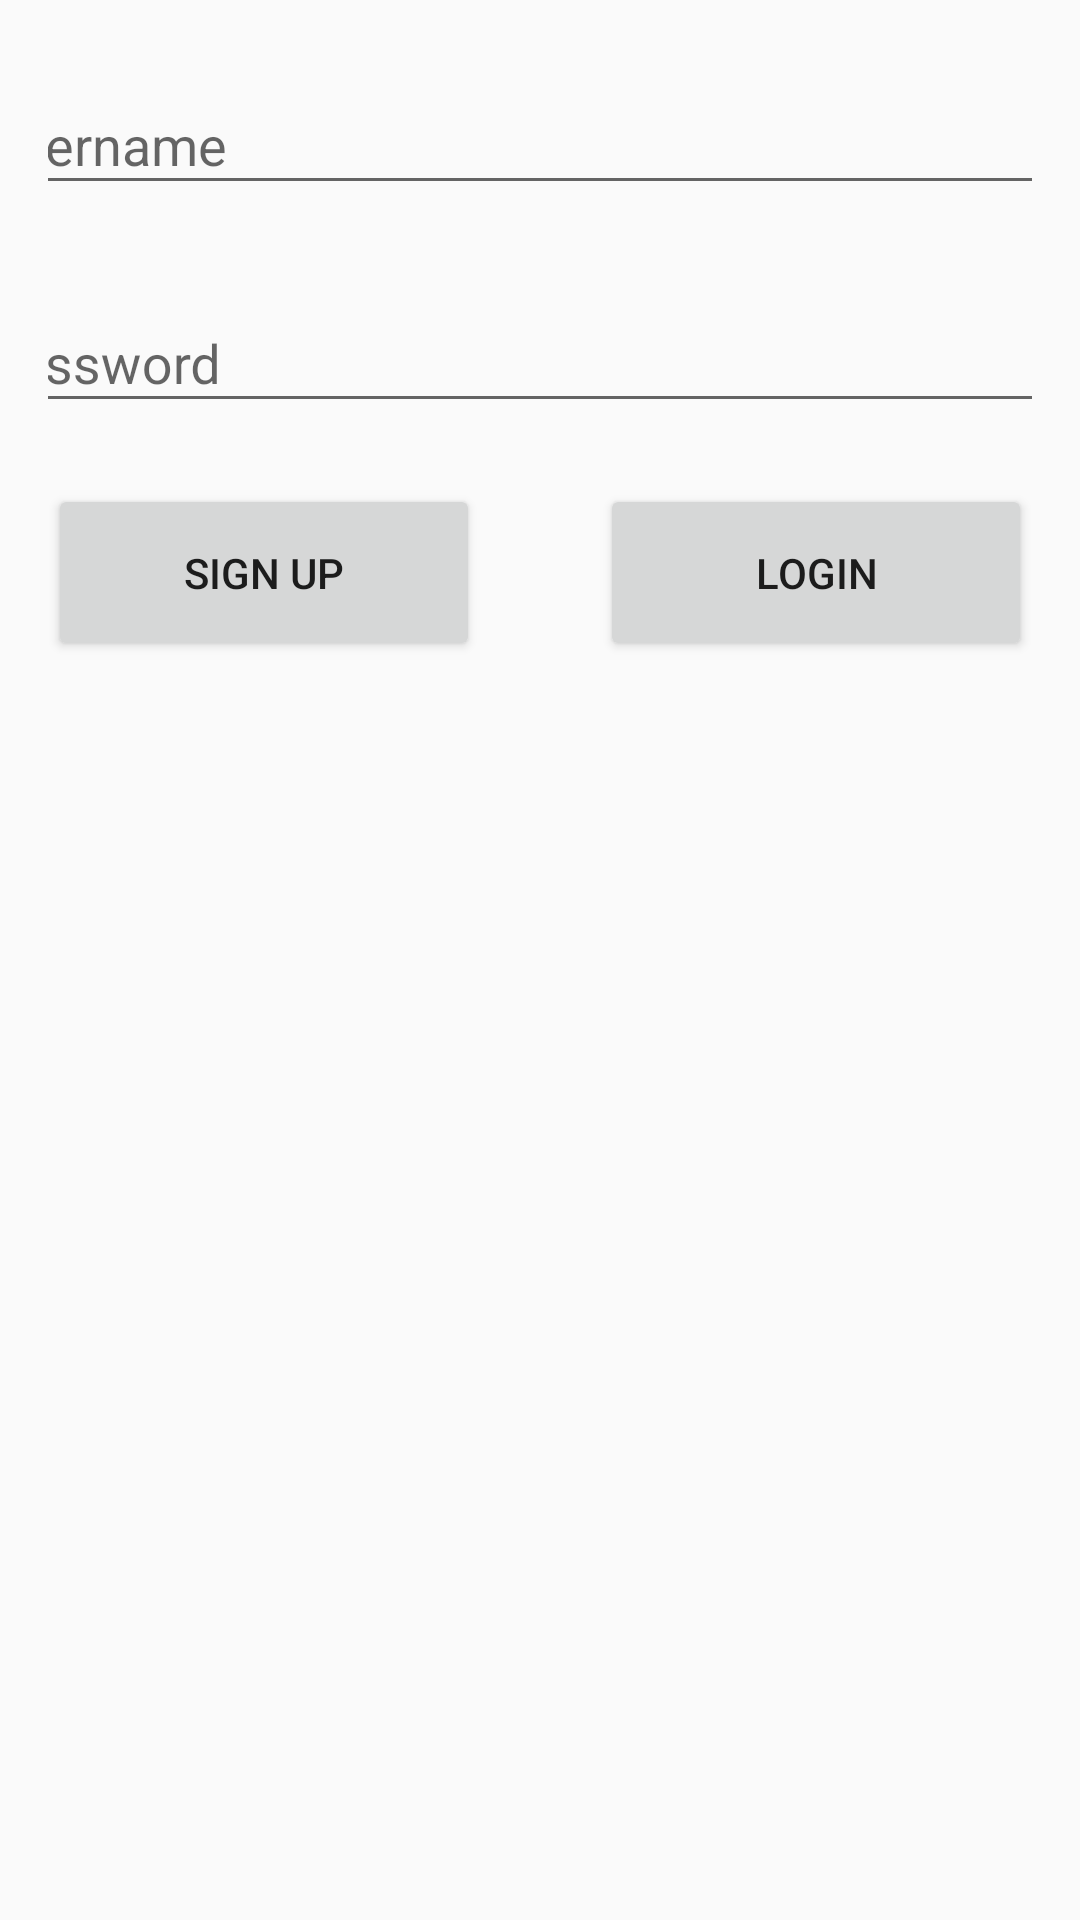

Layout XML and referenced resources for this Android screen:
<!-- AndroidManifest.xml: application theme AppTheme -->
<!-- res/layout/activity_main.xml -->
<?xml version="1.0" encoding="utf-8"?>
<LinearLayout xmlns:android="http://schemas.android.com/apk/res/android"
    xmlns:app="http://schemas.android.com/apk/res-auto"
    xmlns:tools="http://schemas.android.com/tools"
    android:layout_width="match_parent"
    android:layout_height="match_parent"
    android:padding="16dp"
    android:orientation="vertical"
    tools:context=".MainActivity" >

    <com.google.android.material.textfield.TextInputLayout
        android:id="@+id/login_username"
        android:layout_width="380dp"
        android:layout_height="wrap_content"
        android:layout_gravity="center"
        app:errorEnabled="true">
        <com.google.android.material.textfield.TextInputEditText
            android:layout_width="match_parent"
            android:layout_height="wrap_content"
            android:hint="@string/login_username"
            android:inputType="text"/>
    </com.google.android.material.textfield.TextInputLayout>

    <com.google.android.material.textfield.TextInputLayout
        android:id="@+id/login_password"
        android:layout_width="380dp"
        android:layout_height="wrap_content"
        android:layout_gravity="center"
        app:errorEnabled="true">
        <com.google.android.material.textfield.TextInputEditText
            android:layout_width="match_parent"
            android:layout_height="wrap_content"
            android:hint="@string/login_password"
            android:inputType="textPassword"/>
    </com.google.android.material.textfield.TextInputLayout>

    <LinearLayout
        android:layout_width="match_parent"
        android:layout_height="match_parent"
        android:orientation="horizontal">

        <Button
            android:id="@+id/btn_signup"
            android:layout_width="wrap_content"
            android:layout_height="wrap_content"
            android:layout_weight="1"
            android:paddingVertical="20dp"
            android:layout_marginRight="20dp"
            android:text="@string/btn_signup" />

        <Button
            android:id="@+id/btn_login"
            android:layout_width="wrap_content"
            android:layout_height="wrap_content"
            android:layout_weight="1"
            android:paddingVertical="20dp"
            android:layout_marginLeft="20dp"
            android:text="@string/btn_login" />
    </LinearLayout>
</LinearLayout>
<!-- resources referenced by this layout -->
<resources>
  <string name="btn_login">Login</string>
  
      /* Sign Up Page Values */
  <string name="btn_signup">Sign Up</string>
  <string name="login_password">Password</string>
  <string name="login_username">Username</string>
  <style name="AppTheme" parent="Theme.AppCompat.Light.DarkActionBar">
          
          <item name="colorPrimary">@color/colorPrimary</item>
          <item name="colorPrimaryDark">@color/colorPrimaryDark</item>
          <item name="colorAccent">@color/colorAccent</item>
      </style>
  <!-- not gathered from this repository: default colours our renderer supplied (Android Studio template values) -->
  <color name="colorPrimary">#FF6200EE</color>
  <color name="colorPrimaryDark">#FF3700B3</color>
  <color name="colorAccent">#FF03DAC5</color>
</resources>
